Photos from the image-classification dataset "images" in the GitHub repository JunmyeongPark/yolo26_kant. Its 5 classes are: knob, sign green, sign off, sign red, sign yellow.

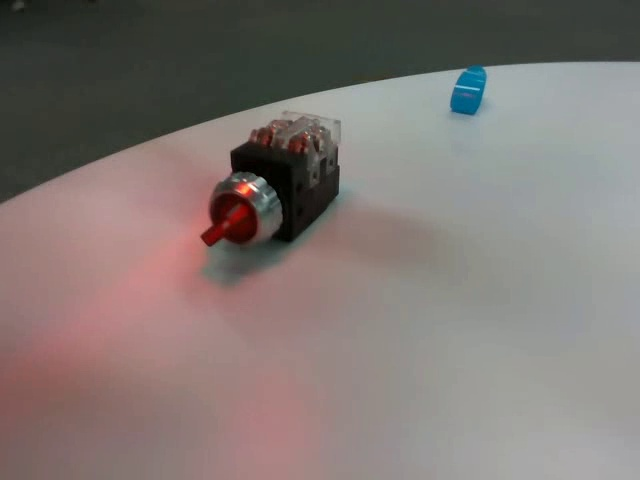
Label: knob

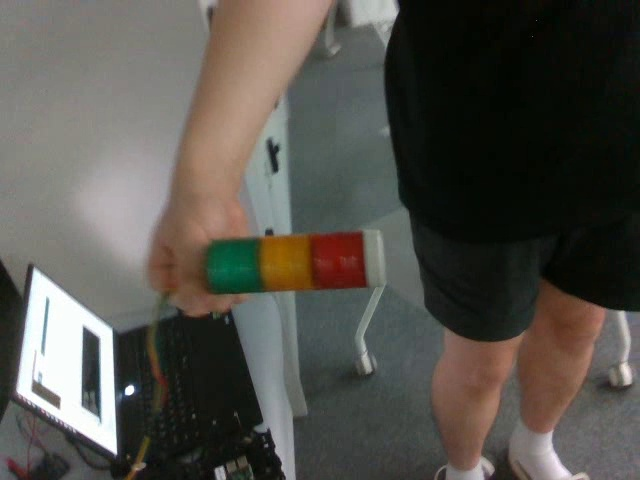
Label: sign off

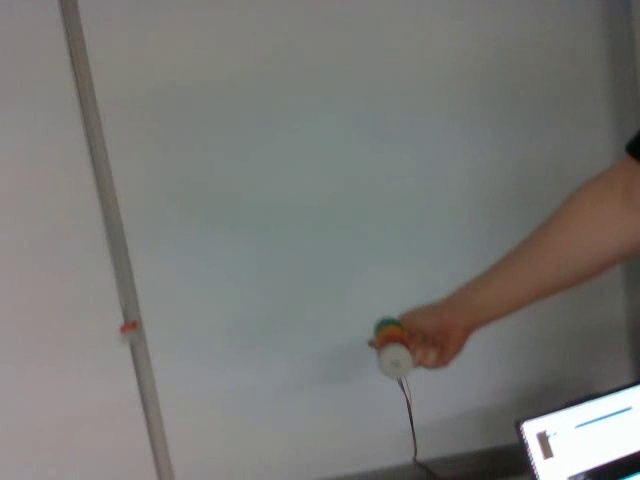
Label: sign off

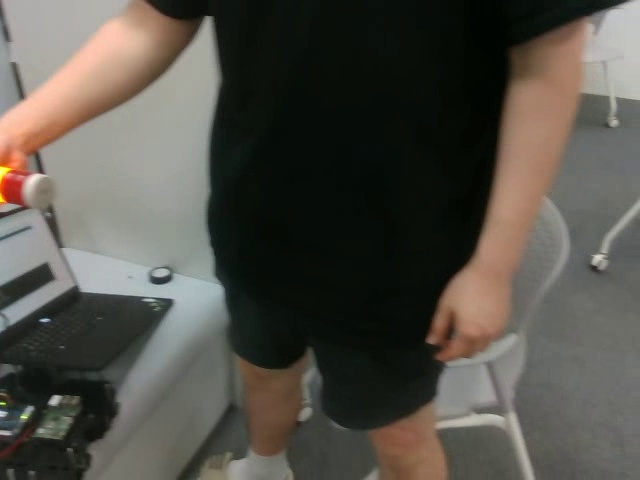
Label: sign yellow

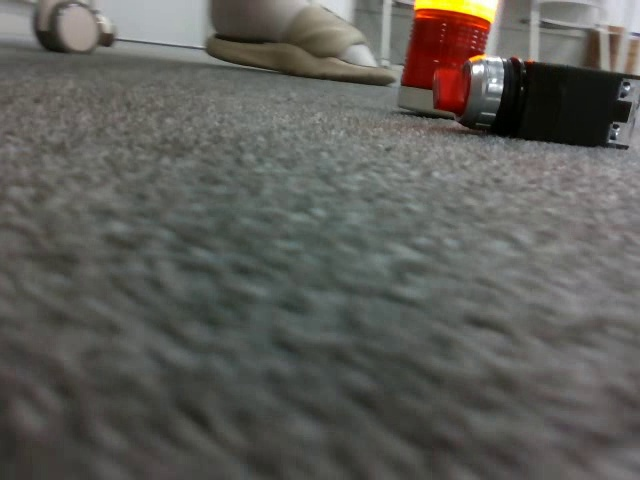
Label: knob

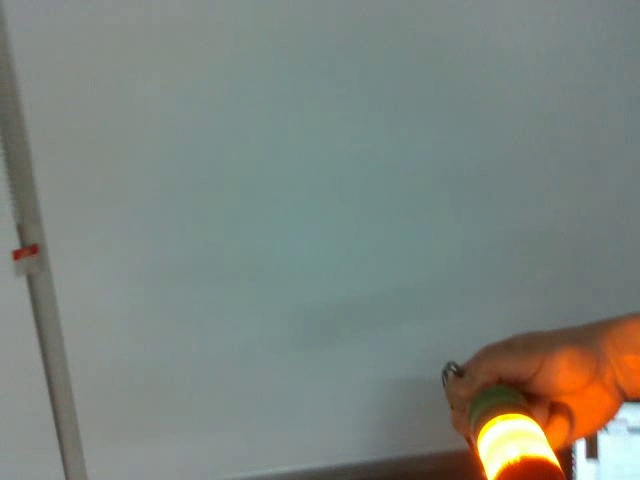
Label: sign yellow
